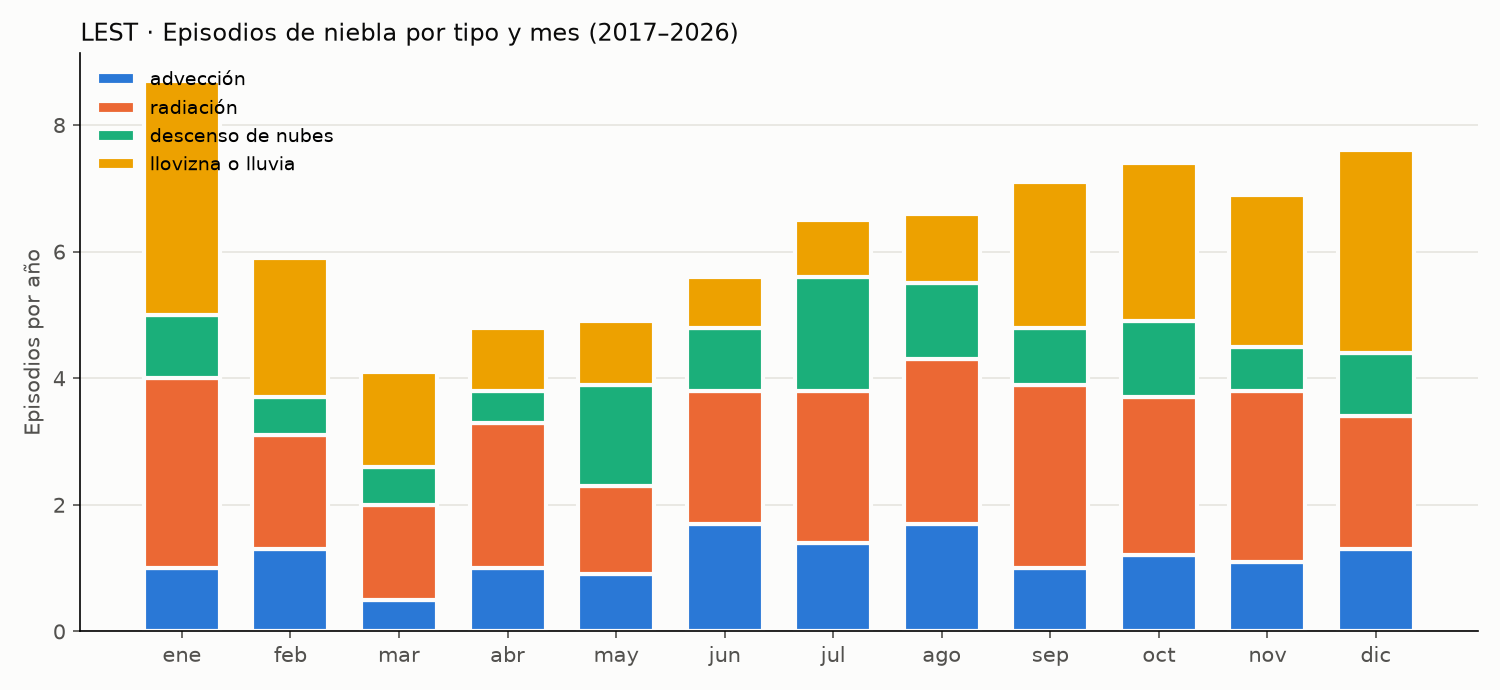

The data file committed next to this chart (first rows):
tipo, episodios_por_anio, duracion_mediana_h, duracion_p90_h, vis_min_mediana_m
advección, 14.1, 2.0, 8.0, 400.0
radiación, 27.3, 3.0, 8.8, 300.0
descenso de nubes, 12.1, 3.0, 9.0, 500.0
llovizna o lluvia, 22.6, 2.0, 6.0, 500.0
